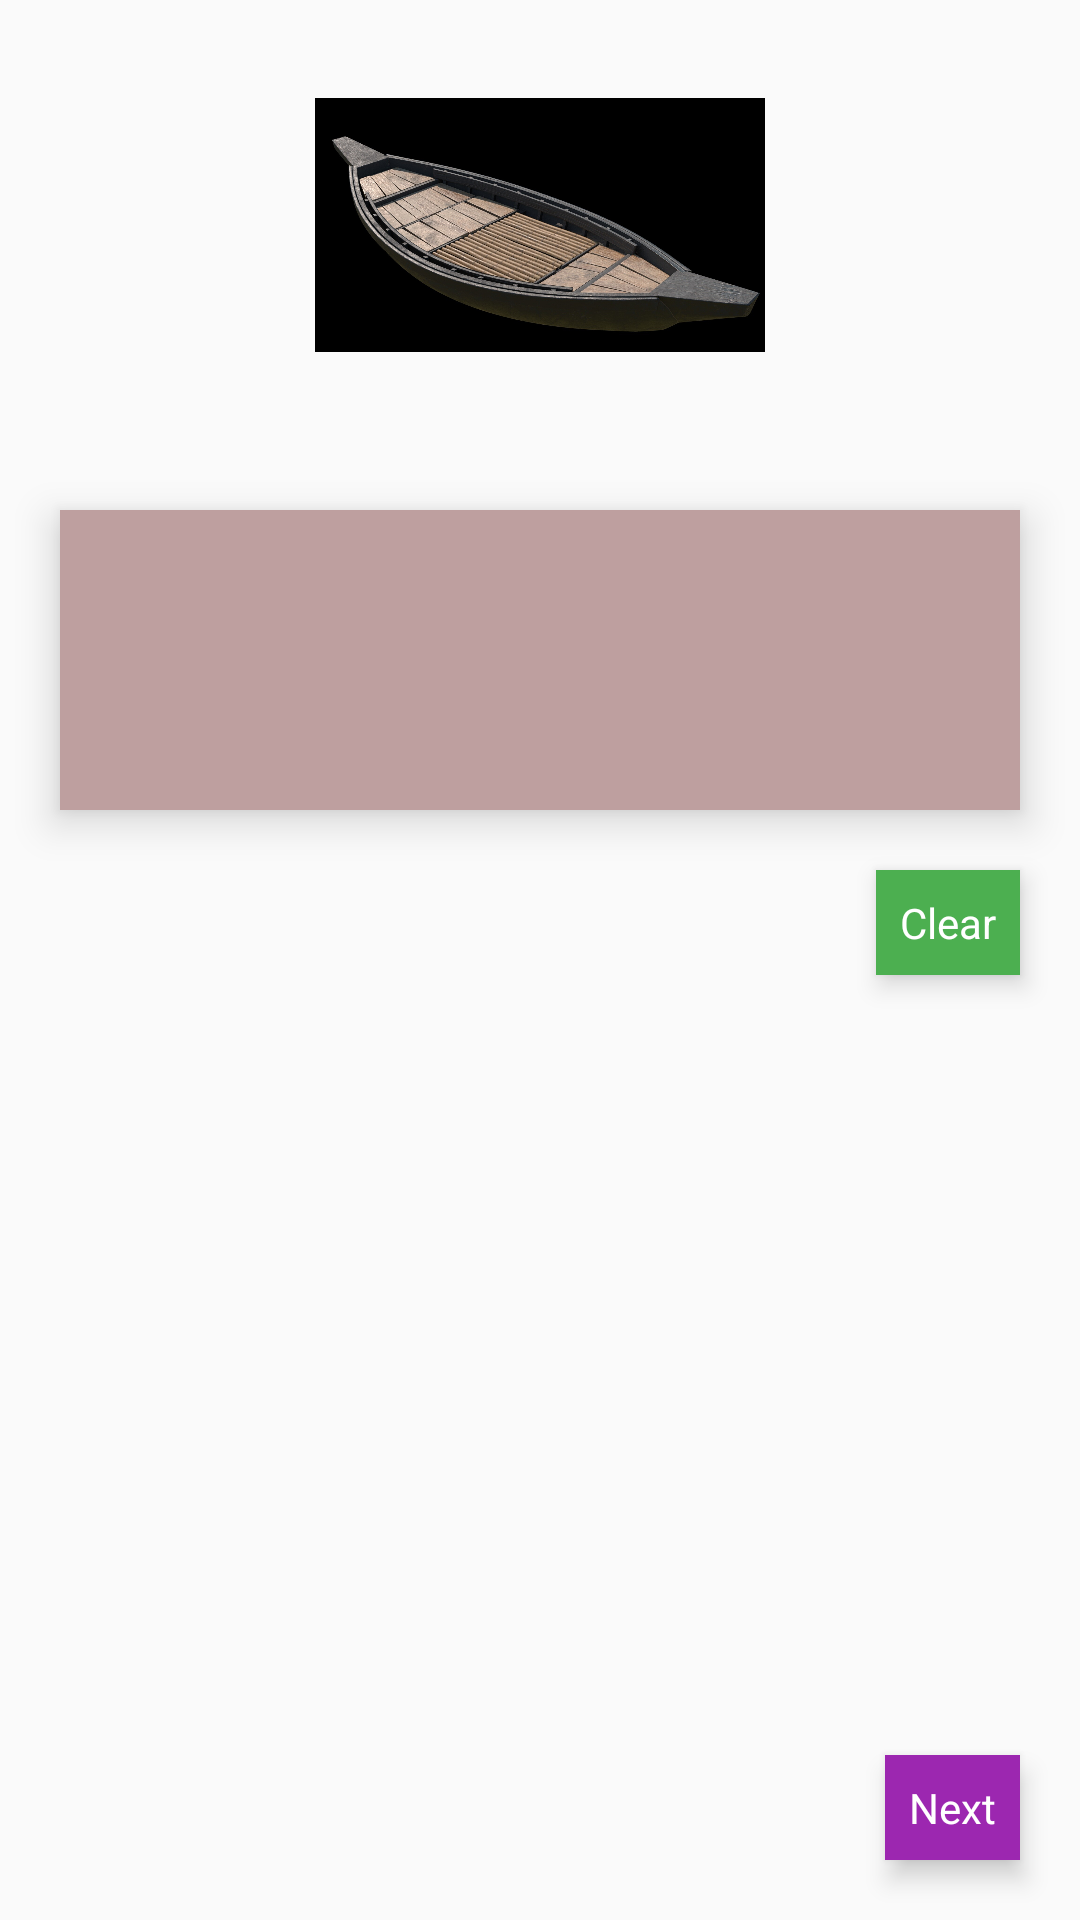

The Android layout XML behind this screen, and the referenced resources:
<!-- AndroidManifest.xml: application theme AppTheme -->
<!-- res/layout/activity_eval.xml -->
<?xml version="1.0" encoding="utf-8"?>
<androidx.constraintlayout.widget.ConstraintLayout xmlns:android="http://schemas.android.com/apk/res/android"
    xmlns:app="http://schemas.android.com/apk/res-auto"
    xmlns:tools="http://schemas.android.com/tools"
    android:layout_width="match_parent"
    android:layout_height="match_parent"
    tools:context=".EvalActivity">
    <ImageView
        android:id="@+id/main_image"
        android:layout_width="150dp"
        android:layout_height="150dp"
        app:layout_constraintTop_toTopOf="parent"
        app:layout_constraintStart_toStartOf="parent"
        app:layout_constraintEnd_toEndOf="parent"
        android:src="@drawable/boat"
        />
    <androidx.constraintlayout.widget.ConstraintLayout
        android:id="@+id/recycler_layout"
        android:layout_width="match_parent"
        android:layout_height="wrap_content"
        app:layout_constraintTop_toBottomOf="@id/main_image"
        app:layout_constraintStart_toStartOf="parent"
        app:layout_constraintEnd_toEndOf="parent"

        >
        <androidx.recyclerview.widget.RecyclerView
            android:id="@+id/recycler_view"
            android:layout_width="match_parent"
            android:layout_height="wrap_content"
            app:layoutManager="androidx.recyclerview.widget.GridLayoutManager"
            tools:itemCount="10"
            android:foregroundGravity="center"
            android:background="#3f3f3f"
            android:visibility="visible"
            app:spanCount="3"
            android:layout_gravity="center"
            app:layout_constraintStart_toStartOf="parent"
            app:layout_constraintTop_toTopOf="parent"
            />
    </androidx.constraintlayout.widget.ConstraintLayout>

    <TextView
        tools:text="A"
        android:layout_margin="20dp"
        android:padding="10dp"
        android:elevation="8dp"
        android:background="#BE9F9F"
        android:textSize="40sp"
        android:id="@+id/target_image"
        android:layout_width="match_parent"
        android:layout_height="100dp"
        app:layout_constraintTop_toBottomOf="@id/recycler_layout"
        android:layout_marginTop="30dp"
        />
    <TextView
        android:id="@+id/clear_text_view"
        app:layout_constraintTop_toBottomOf="@id/target_image"
        app:layout_constraintEnd_toEndOf="parent"
        android:layout_margin="20dp"
        android:padding="8dp"
        android:elevation="5dp"
        android:textColor="#fff"
        android:background="#4CAF50"
        android:layout_width="wrap_content"
        android:layout_height="wrap_content"
        android:text="Clear"/>
    <TextView
        android:id="@+id/next_text_view"
        app:layout_constraintBottom_toBottomOf="parent"
        app:layout_constraintEnd_toEndOf="parent"
        android:layout_margin="20dp"
        android:padding="8dp"
        android:elevation="5dp"
        android:textColor="#fff"
        android:background="#9C27B0"
        android:layout_width="wrap_content"
        android:layout_height="wrap_content"
        android:text="Next"/>
</androidx.constraintlayout.widget.ConstraintLayout>
<!-- resources referenced by this layout -->
<resources>
  <!-- drawable boat: jpg bitmap (drawable, 219180 bytes) -->
  <style name="AppTheme" parent="Theme.AppCompat.Light.DarkActionBar">
          
          <item name="colorPrimary">@color/colorPrimary</item>
          <item name="colorPrimaryDark">@color/colorPrimaryDark</item>
          <item name="colorAccent">@color/colorAccent</item>
          <item name="android:windowContentTransitions">true</item>
      </style>
  <color name="colorPrimary">#6200EE</color>
  <color name="colorPrimaryDark">#3700B3</color>
  <color name="colorAccent">#03DAC5</color>
</resources>
